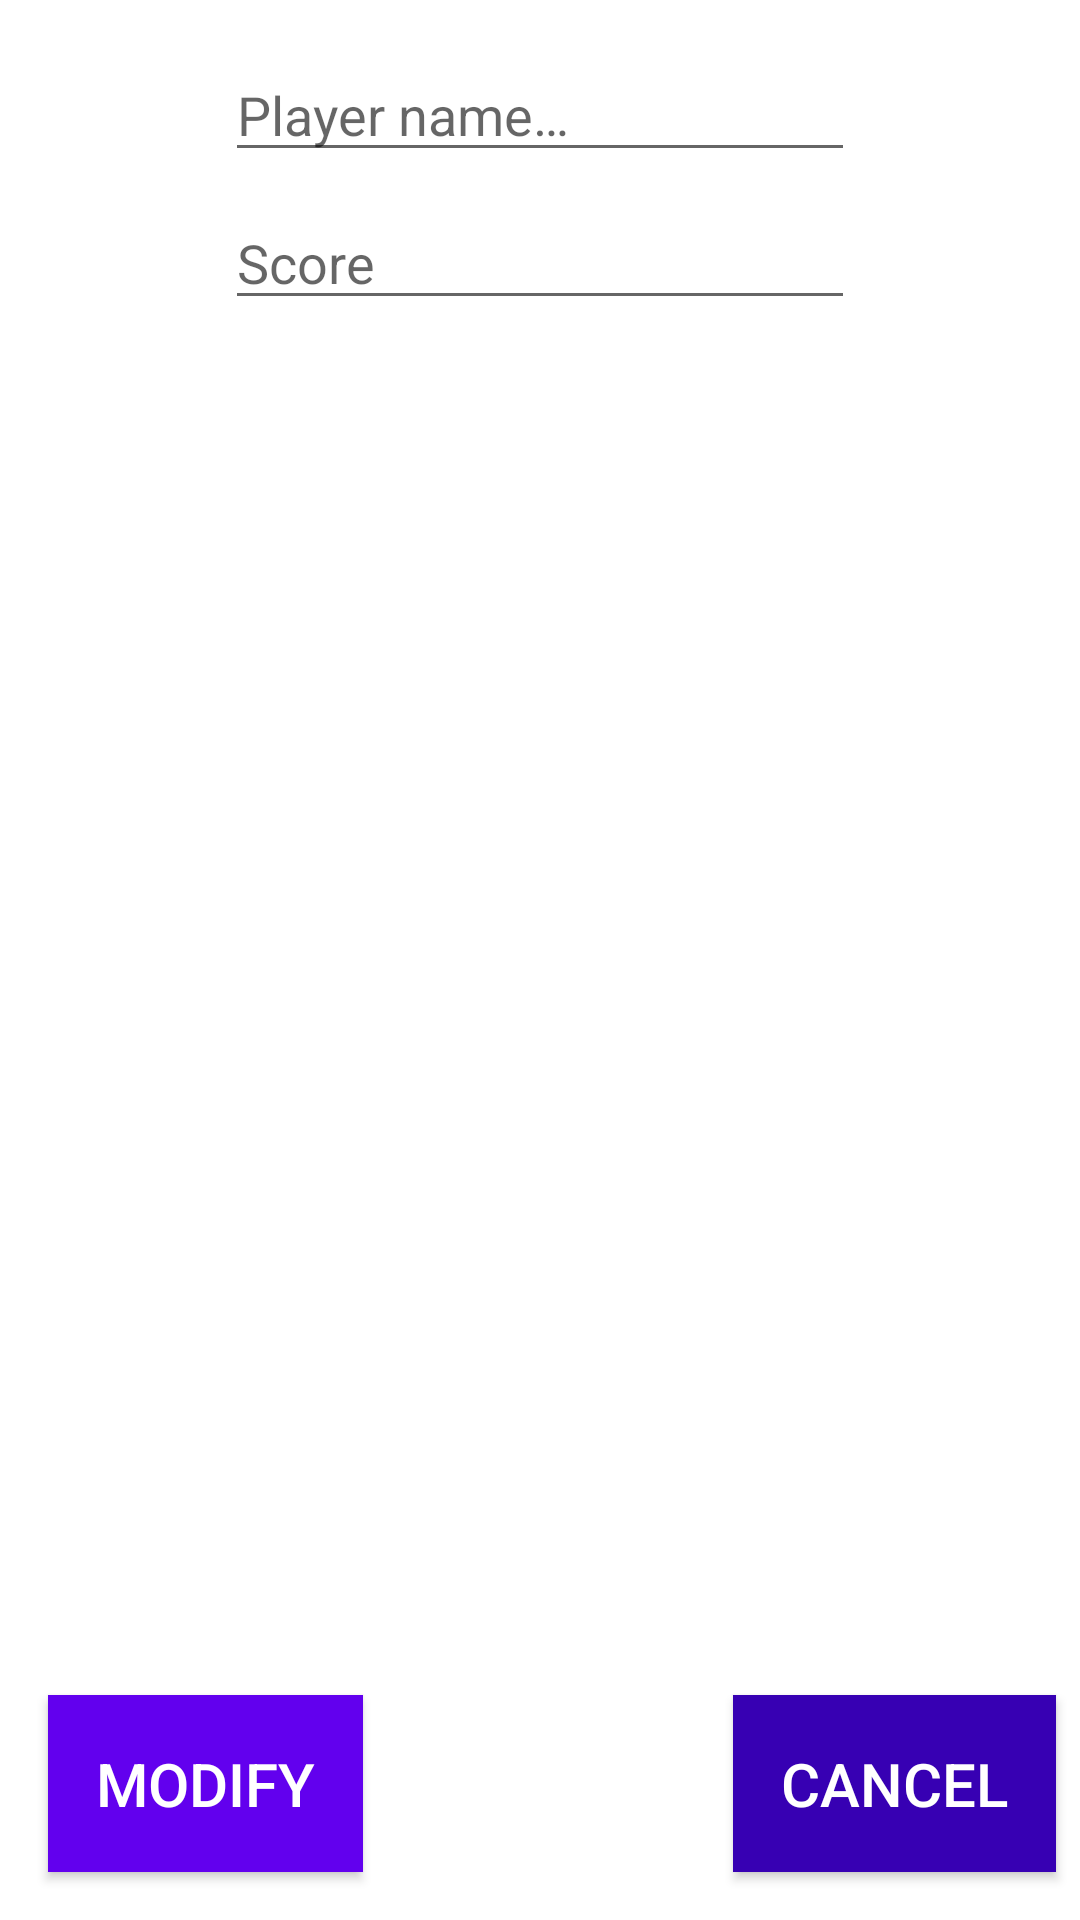

The Android layout XML behind this screen, and the referenced resources:
<!-- AndroidManifest.xml: application theme Theme.BoardGamesTools -->
<!-- res/layout/activity_modify_player.xml -->
<?xml version="1.0" encoding="utf-8"?>
<androidx.constraintlayout.widget.ConstraintLayout xmlns:android="http://schemas.android.com/apk/res/android"
    xmlns:app="http://schemas.android.com/apk/res-auto"
    xmlns:tools="http://schemas.android.com/tools"
    android:layout_width="wrap_content"
    android:layout_height="wrap_content"
    android:layout_gravity="center"
    tools:context=".view.ModifyPlayer">

    <Button
        android:id="@+id/modPlayerBtn"
        android:layout_width="wrap_content"
        android:layout_height="wrap_content"
        android:layout_margin="16dp"
        android:layout_marginStart="8dp"
        android:layout_marginLeft="8dp"
        android:layout_marginTop="8dp"
        android:layout_marginBottom="16dp"
        android:background="@color/design_default_color_primary"
        android:padding="16dp"
        android:text="@string/modify"
        android:textColor="@color/white"
        android:textSize="20sp"
        app:layout_constraintBottom_toBottomOf="parent"
        app:layout_constraintEnd_toEndOf="@+id/modPlayer_et_playerScore"
        app:layout_constraintHorizontal_bias="0.0"
        app:layout_constraintStart_toStartOf="parent"
        app:layout_constraintTop_toBottomOf="@+id/modPlayer_et_playerScore"
        app:layout_constraintVertical_bias="1.0" />

    <EditText
        android:id="@+id/modPlayer_et_playerName"
        android:layout_width="wrap_content"
        android:layout_height="wrap_content"
        android:layout_marginStart="60dp"
        android:layout_marginLeft="60dp"
        android:layout_marginTop="16dp"
        android:layout_marginEnd="60dp"
        android:layout_marginRight="60dp"
        android:ems="10"
        android:hint="@string/player_name"
        android:inputType="textPersonName"
        app:layout_constraintEnd_toEndOf="parent"
        app:layout_constraintStart_toStartOf="parent"
        app:layout_constraintTop_toTopOf="parent" />

    <EditText
        android:id="@+id/modPlayer_et_playerScore"
        android:layout_width="wrap_content"
        android:layout_height="wrap_content"
        android:layout_marginTop="8dp"
        android:ems="10"
        android:hint="@string/score"
        android:inputType="numberDecimal"
        app:layout_constraintEnd_toEndOf="@+id/modPlayer_et_playerName"
        app:layout_constraintStart_toStartOf="@+id/modPlayer_et_playerName"
        app:layout_constraintTop_toBottomOf="@+id/modPlayer_et_playerName" />

    <Button
        android:id="@+id/modPlayerCancelBtn"
        android:layout_width="wrap_content"
        android:layout_height="wrap_content"
        android:layout_marginTop="8dp"
        android:layout_marginEnd="8dp"
        android:layout_marginRight="8dp"
        android:layout_marginBottom="16dp"
        android:background="@color/design_default_color_primary_dark"
        android:padding="16dp"
        android:text="@string/cancel"
        android:textColor="@color/white"
        android:textSize="20sp"
        app:layout_constraintBottom_toBottomOf="parent"
        app:layout_constraintEnd_toEndOf="parent"
        app:layout_constraintHorizontal_bias="1.0"
        app:layout_constraintStart_toStartOf="@+id/modPlayer_et_playerScore"
        app:layout_constraintTop_toBottomOf="@+id/modPlayer_et_playerScore"
        app:layout_constraintVertical_bias="1.0" />
</androidx.constraintlayout.widget.ConstraintLayout>
<!-- resources referenced by this layout -->
<resources>
  <color name="white">#FFFFFFFF</color>
  <string name="cancel"> Cancel </string>
  <string name="modify"> Modify </string>
  <string name="player_name"> Player name… </string>
  <string name="score"> Score </string>
  <style name="Theme.BoardGamesTools" parent="Theme.AppCompat.Light.DarkActionBar">
          <item name="colorPrimary">@color/primary</item>
          <item name="colorOnPrimary">@color/onPrimary</item>
          <item name="colorPrimaryDark">@color/primaryDark</item>
          <item name="colorAccent">@color/accent</item>
          <item name="android:colorBackground">@color/background</item>
          <item name="colorOnBackground">@color/primary</item>
          <item name="colorButtonNormal">@color/primary</item>
      </style>
</resources>
